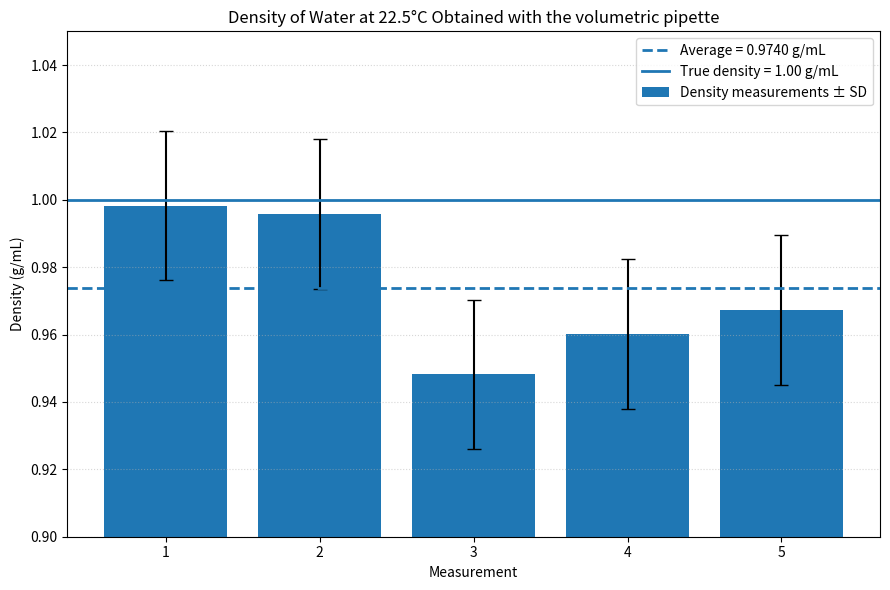

This chart was generated by the following Python code:
#This code produces the bar graph for measurements lab
import numpy as np
import matplotlib.pyplot as plt

# Density measurements (g/mL)
densities = np.array([0.9983, 0.9958, 0.9482, 0.9602, 0.9673])

# Calculate the average and sample standard deviation
average = np.mean(densities)
std_dev = np.std(densities, ddof=1)

# Measurement numbers
measurements = np.arange(1, 6)

# Create the bar graph
plt.figure(figsize=(9, 6))

plt.bar(
    measurements,
    densities,
    yerr=std_dev,
    capsize=5,
    label="Density measurements ± SD"
)

# Average density line
plt.axhline(
    average,
    linestyle="--",
    linewidth=2,
    label=f"Average = {average:.4f} g/mL"
)

# True density line
plt.axhline(
    1.00,
    linestyle="-",
    linewidth=2,
    label="True density = 1.00 g/mL"
)

# Axis titles and graph title
plt.xlabel("Measurement")
plt.ylabel("Density (g/mL)")
plt.title("Density of Water at 22.5°C Obtained with the volumetric pipette")

# X-axis labels
plt.xticks(measurements)

# Set y-axis range
plt.ylim(0.90, 1.05)

# Add legend and grid
plt.legend()
plt.grid(axis="y", linestyle=":", alpha=0.5)

# Adjust layout
plt.tight_layout()

# Display the graph
plt.show()

# Print calculated values
print(f"Average density = {average:.4f} g/mL")
print(f"Sample standard deviation = {std_dev:.4f} g/mL")
